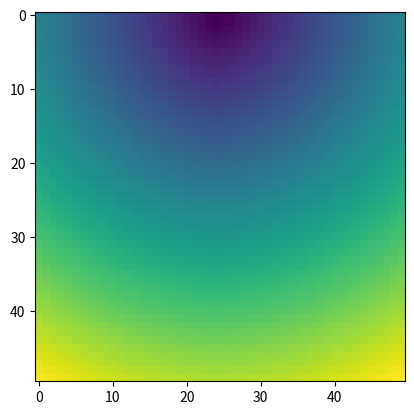

Reproduce this figure in Python.
import numpy as np
from matplotlib import pyplot as plt

def getNeighbor(x, y):
    xleft, xright, ytop, ybottom = getBound(x,y)
    res = [
        [xleft, ytop], [x,ytop], [xright, ytop],
        [xleft, y], [xright,y],
        [xleft, ybottom], [x, ybottom], [xright, ybottom]
    ]
    # duplicate 
    list2 = []
    for l1 in res:
        if l1 not in list2:
            list2.append(l1)
    return list2


def lenTrival(state):
    count = 0
    for i in range(0,nx,1):
        for j in range(0,ny,1):
            if state[i][j] == 1: count+=1
    return count
    
def pointTrival(state): # Change to Divide for O(LogN) 
    points = []
    for i in range(0,nx,1):
        for j in range(0,ny,1):
            if state[i][j] == 1: points.append([i,j])
    return points

def getMinTime(points):
    temp, resx, resy = 1000, 0, 0
    for point in points:
        x = point[0]
        y = point[1]
        if temp > time[x][y]: 
            temp = time[x][y]
            resx = x 
            resy = y
    return resx, resy

def getBound(x, y):
    leftBound = 0
    rightBound = nx-1
    topBound = 0
    bottomBound = ny-1

    xleft = x-1
    xright = x+1
    if x == leftBound:
        xleft = x
    if x == rightBound:
        xright = x

    ytop = y-1
    ybottom = y+1
    if y == topBound:
        ytop = y
    if y == bottomBound:
        ybottom = y
    return xleft, xright, ytop, ybottom



if __name__ == "__main__":
 
    nx = 50
    ny = 50
    s = []
    domain = np.zeros((nx,ny))
    state = np.zeros((nx,ny))
    time = np.zeros((nx,ny))
    vel = np.ones((nx,ny))
    h = 1
# Init T
    for i in range(0,nx,1):
        for j in range(0,ny,1):
            time[i][j] = 10000
    time[0][25] = 1
    s.append((0,25))

# Init Narrow Band
    for point in s:
        locx, locy = point[0], point[1]
        localNeighbor = getNeighbor(locx, locy)
        print(localNeighbor)
        for n in localNeighbor:
            pointx, pointy  = n[0], n[1]
            if not state[pointx][pointy] == 2:  # STATUS NOT Alive
                state[pointx][pointy] = 1 # STATUS to Trival
                time[pointx][pointy] = time[locx][locy] + h * vel[pointx][pointy]
        state[locx][locy] = 2
# Updating T
    count = 0
    # A Better way is using Heap to sort
    # While Heap:
    #    Heap.pop()
    while (not lenTrival(state) == 0):
        count +=1 
        print(lenTrival(state))
        trivalPoints = pointTrival(state) #O(N)
        mx, my = getMinTime(trivalPoints) #O(N)
        print(mx,my)
        state[mx][my] = 2 # 窄带中的最小T设为 Alive
        ms = getNeighbor(mx,my)
        for p in ms:
            pointx, pointy  = p[0], p[1]
            if state[pointx][pointy] == 2:
                continue
            xleft, xright, ytop, ybottom = getBound(pointx, pointy)
            if not state[pointx][pointy] == 2:
                T1 = min(time[xleft][pointy], time[xright][pointy])
                T2 = min(time[pointx][ytop], time[pointx][ybottom])
                locVel = vel[pointx][pointy]
                if abs(T1-T2) < h/locVel:
                    t = (T1+T2+np.sqrt(2*h*h/(locVel)**2 - (T1 - T2)**2)) / 2
                else:
                    t = min(T1, T2) + h / locVel
                time[pointx][pointy] = min(time[pointx][pointy], t)
                state[pointx][pointy] = 1

    plt.imshow(time)
    plt.show()

